The GitHub repository JuanFe202122431/Miniproyecto3 contains a labelled image folder "dataset" with 6 categories: odocoileus hemionus, otospermophilus beecheyi, otospermophilus variegatus, phoca vitulina, sciurus niger, sylvilagus audubonii. Examples follow, each with its label.

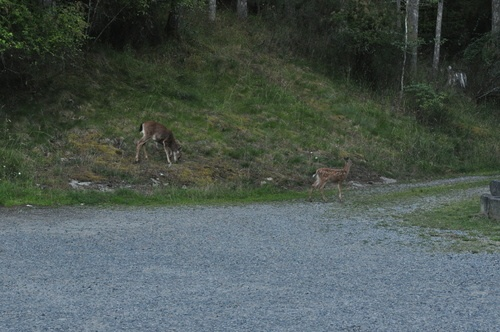
Label: odocoileus hemionus

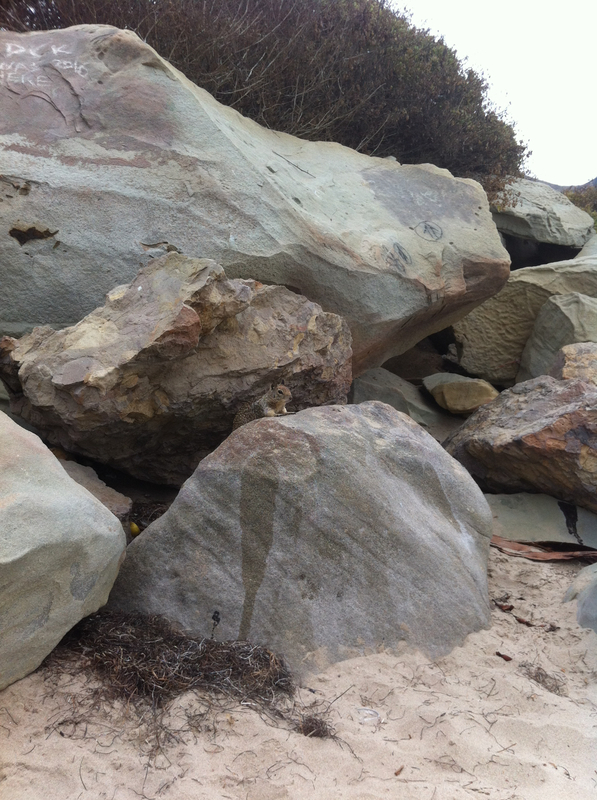
Label: otospermophilus beecheyi

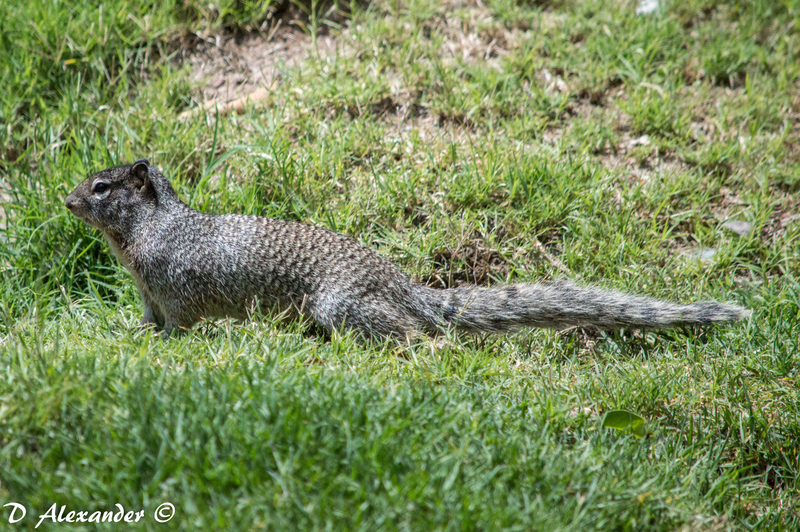
Label: otospermophilus variegatus

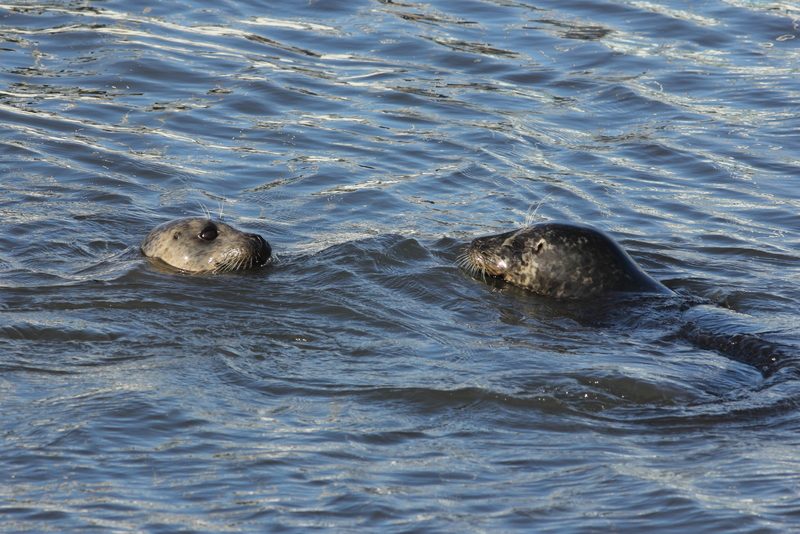
Label: phoca vitulina

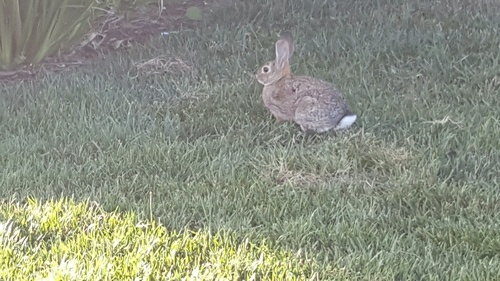
Label: sylvilagus audubonii

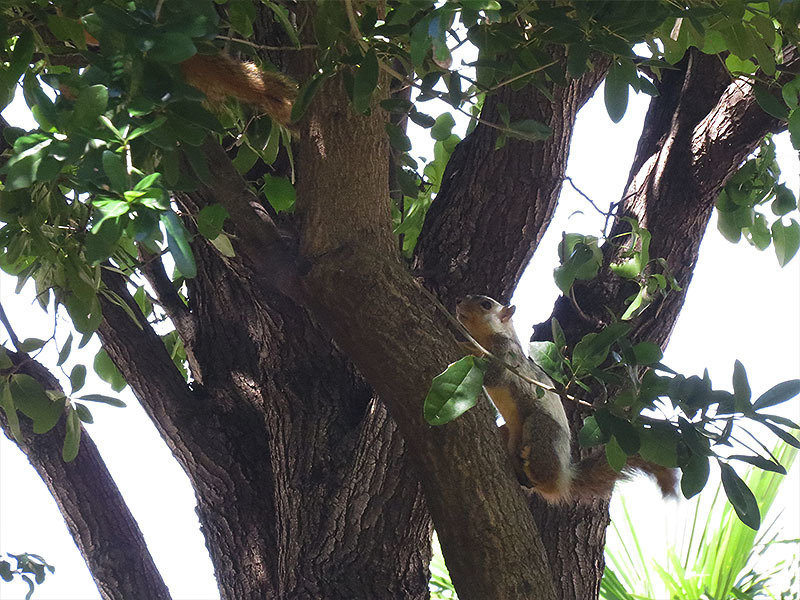
Label: sciurus niger
